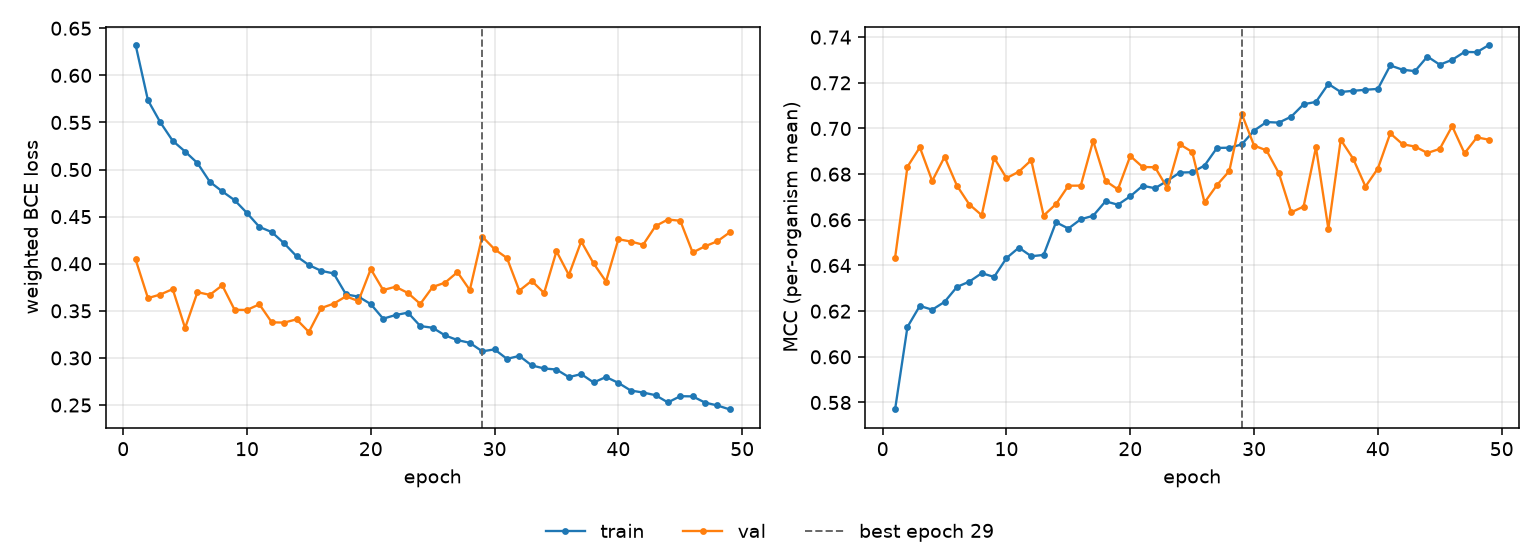

The table this chart was drawn from, first rows:
epoch, tr_loss, vl_loss, tr_mcc, vl_mcc, is_best
1, 0.6325, 0.4047, 0.5769, 0.6434, False
2, 0.5736, 0.3635, 0.6131, 0.6832, False
3, 0.5501, 0.3673, 0.6223, 0.6917, False
4, 0.5305, 0.3731, 0.6206, 0.677, False
5, 0.5191, 0.3318, 0.6241, 0.6876, False
6, 0.5068, 0.3698, 0.6306, 0.6749, False
7, 0.4869, 0.367, 0.6329, 0.6667, False
8, 0.4768, 0.3771, 0.6366, 0.662, False
9, 0.4675, 0.3511, 0.635, 0.6872, False
10, 0.4539, 0.351, 0.6432, 0.6783, False
11, 0.4391, 0.3569, 0.6478, 0.6811, False
12, 0.4336, 0.3378, 0.644, 0.6861, False
13, 0.4217, 0.3375, 0.6446, 0.6618, False
14, 0.408, 0.341, 0.6589, 0.6669, False
15, 0.3986, 0.3276, 0.6562, 0.6749, False
16, 0.3925, 0.353, 0.6602, 0.675, False
17, 0.3897, 0.3576, 0.6618, 0.6946, False
18, 0.3674, 0.3654, 0.6681, 0.6771, False
19, 0.3651, 0.3603, 0.6666, 0.6733, False
20, 0.3571, 0.3944, 0.6703, 0.6879, False
21, 0.3417, 0.3721, 0.6749, 0.6831, False
22, 0.3456, 0.3756, 0.6738, 0.683, False
23, 0.3481, 0.369, 0.6771, 0.6739, False
24, 0.3338, 0.3573, 0.6807, 0.6931, False
25, 0.332, 0.3753, 0.6808, 0.6897, False
26, 0.3239, 0.3799, 0.6838, 0.6676, False
27, 0.319, 0.3911, 0.6915, 0.6752, False
28, 0.316, 0.3721, 0.6916, 0.6814, False
29, 0.307, 0.4289, 0.693, 0.7064, True
30, 0.3091, 0.4154, 0.6991, 0.6925, False
31, 0.299, 0.4061, 0.7028, 0.6904, False
32, 0.3022, 0.3715, 0.7026, 0.6805, False
33, 0.2921, 0.3819, 0.7052, 0.6633, False
34, 0.2888, 0.3689, 0.7106, 0.6658, False
35, 0.2877, 0.4133, 0.7116, 0.6918, False
36, 0.2797, 0.3881, 0.7195, 0.6561, False
37, 0.2829, 0.4237, 0.716, 0.6951, False
38, 0.2739, 0.4003, 0.7165, 0.6868, False
39, 0.2798, 0.3811, 0.717, 0.6746, False
40, 0.2735, 0.426, 0.7173, 0.6825, False
41, 0.2654, 0.4236, 0.7276, 0.6979, False
42, 0.2633, 0.4202, 0.7257, 0.6931, False
43, 0.2605, 0.44, 0.7251, 0.6921, False
44, 0.2528, 0.447, 0.7315, 0.6893, False
45, 0.2594, 0.4456, 0.7279, 0.6911, False
46, 0.2592, 0.412, 0.7301, 0.701, False
47, 0.2526, 0.4185, 0.7335, 0.6891, False
48, 0.2496, 0.4239, 0.7334, 0.6961, False
49, 0.2453, 0.4334, 0.7367, 0.6951, False
